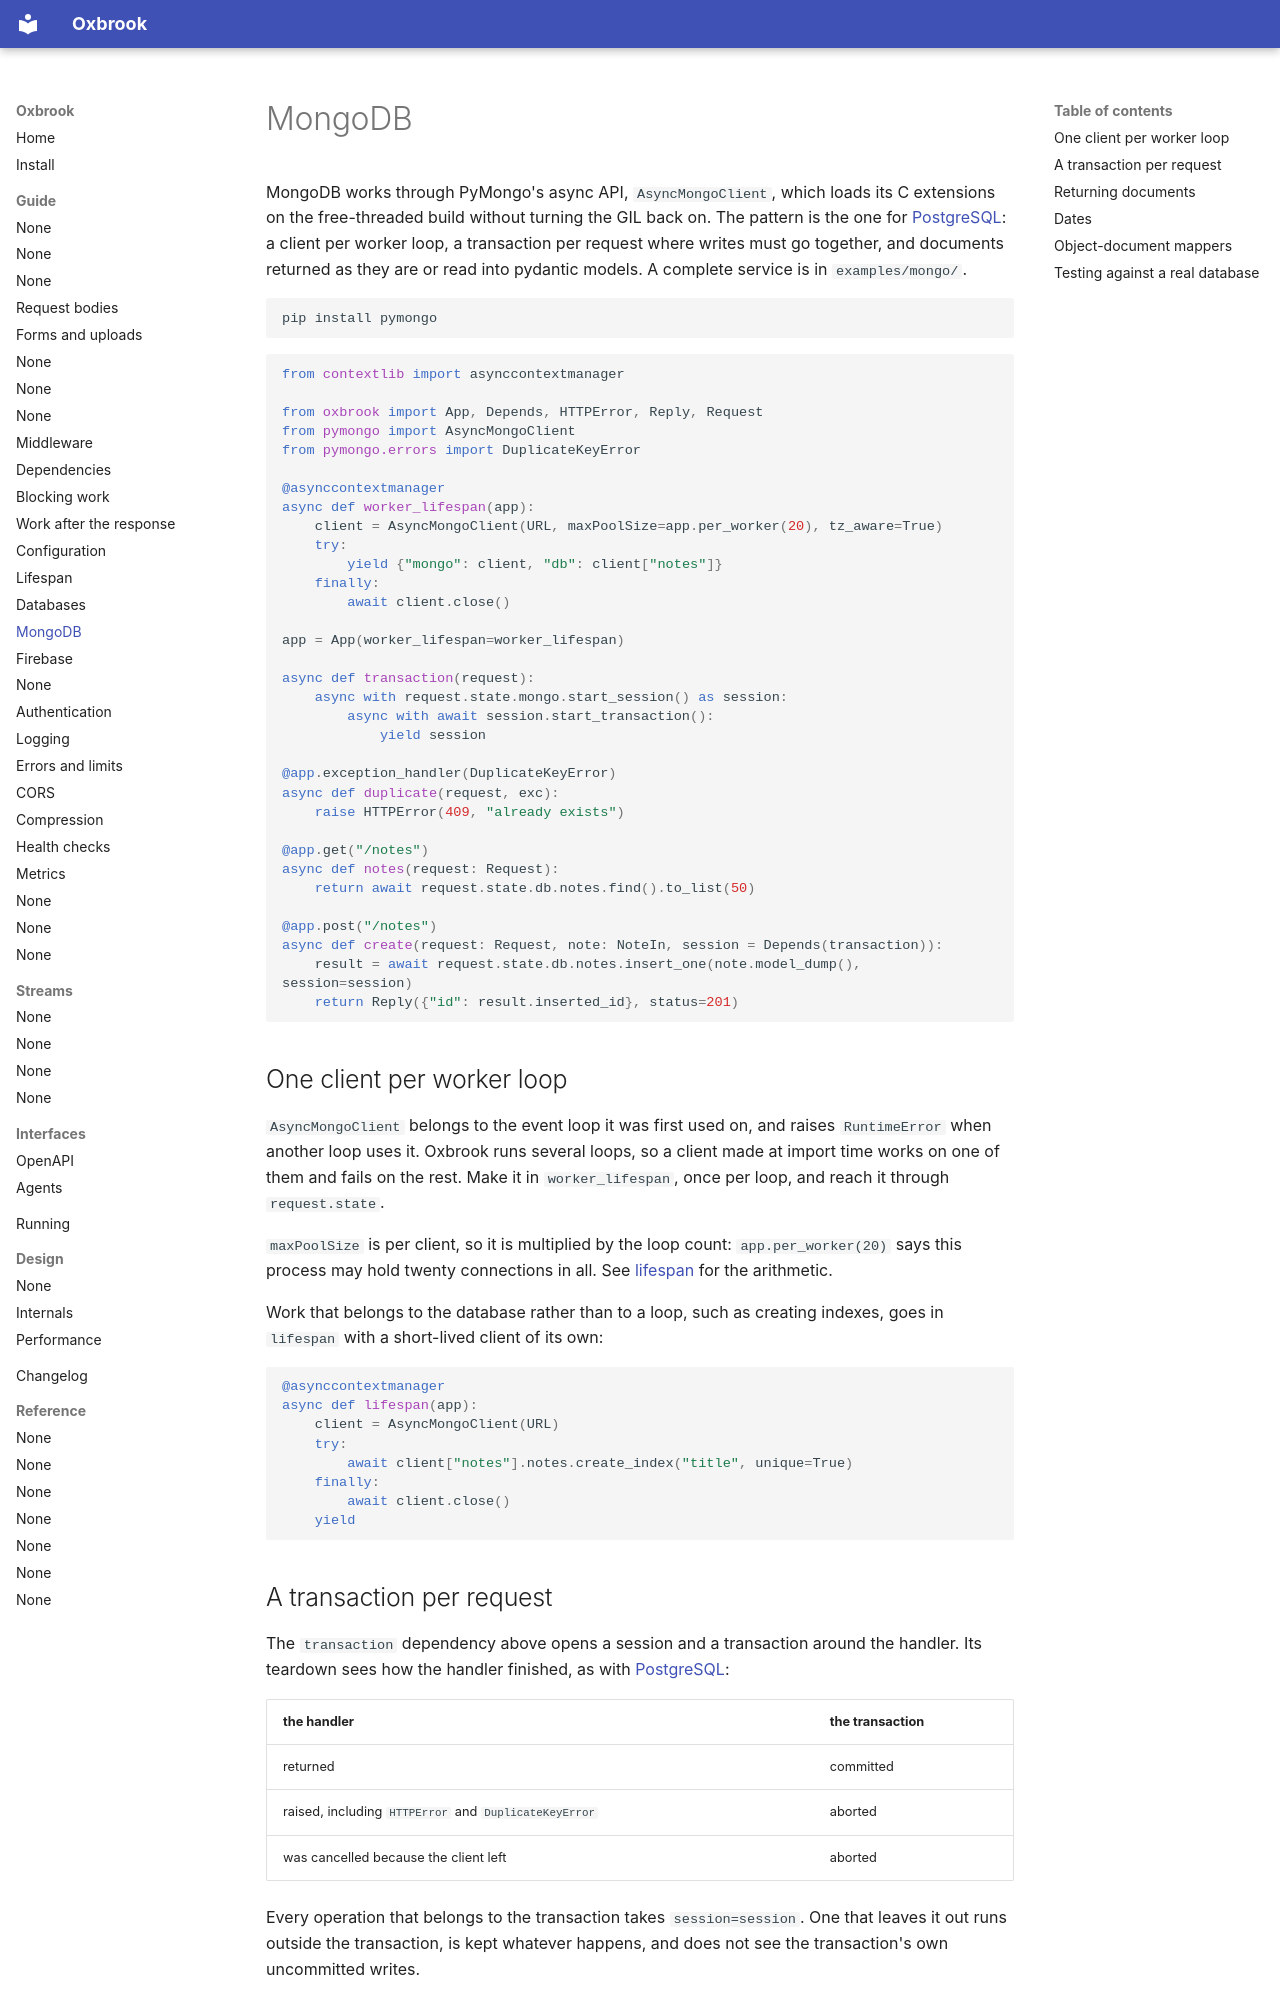

repository: ishangavidusha/oxbrook · page: guide/mongodb/index.html · generator: mkdocs

# MongoDB

MongoDB works through PyMongo's async API, `AsyncMongoClient`, which loads its
C extensions on the free-threaded build without turning the GIL back on. The
pattern is the one for [PostgreSQL](database.md): a client per worker loop, a
transaction per request where writes must go together, and documents returned
as they are or read into pydantic models. A complete service is in
`examples/mongo/`.

```bash
pip install pymongo
```

```python
from contextlib import asynccontextmanager

from oxbrook import App, Depends, HTTPError, Reply, Request
from pymongo import AsyncMongoClient
from pymongo.errors import DuplicateKeyError

@asynccontextmanager
async def worker_lifespan(app):
    client = AsyncMongoClient(URL, maxPoolSize=app.per_worker(20), tz_aware=True)
    try:
        yield {"mongo": client, "db": client["notes"]}
    finally:
        await client.close()

app = App(worker_lifespan=worker_lifespan)

async def transaction(request):
    async with request.state.mongo.start_session() as session:
        async with await session.start_transaction():
            yield session

@app.exception_handler(DuplicateKeyError)
async def duplicate(request, exc):
    raise HTTPError(409, "already exists")

@app.get("/notes")
async def notes(request: Request):
    return await request.state.db.notes.find().to_list(50)

@app.post("/notes")
async def create(request: Request, note: NoteIn, session = Depends(transaction)):
    result = await request.state.db.notes.insert_one(note.model_dump(), session=session)
    return Reply({"id": result.inserted_id}, status=201)
```

## One client per worker loop

`AsyncMongoClient` belongs to the event loop it was first used on, and raises
`RuntimeError` when another loop uses it. Oxbrook runs several loops, so a
client made at import time works on one of them and fails on the rest. Make it
in `worker_lifespan`, once per loop, and reach it through `request.state`.

`maxPoolSize` is per client, so it is multiplied by the loop count:
`app.per_worker(20)` says this process may hold twenty connections in all. See
[lifespan](lifespan.md#size-per-loop-budget-per-process) for the arithmetic.

Work that belongs to the database rather than to a loop, such as creating
indexes, goes in `lifespan` with a short-lived client of its own:

```python
@asynccontextmanager
async def lifespan(app):
    client = AsyncMongoClient(URL)
    try:
        await client["notes"].notes.create_index("title", unique=True)
    finally:
        await client.close()
    yield
```
